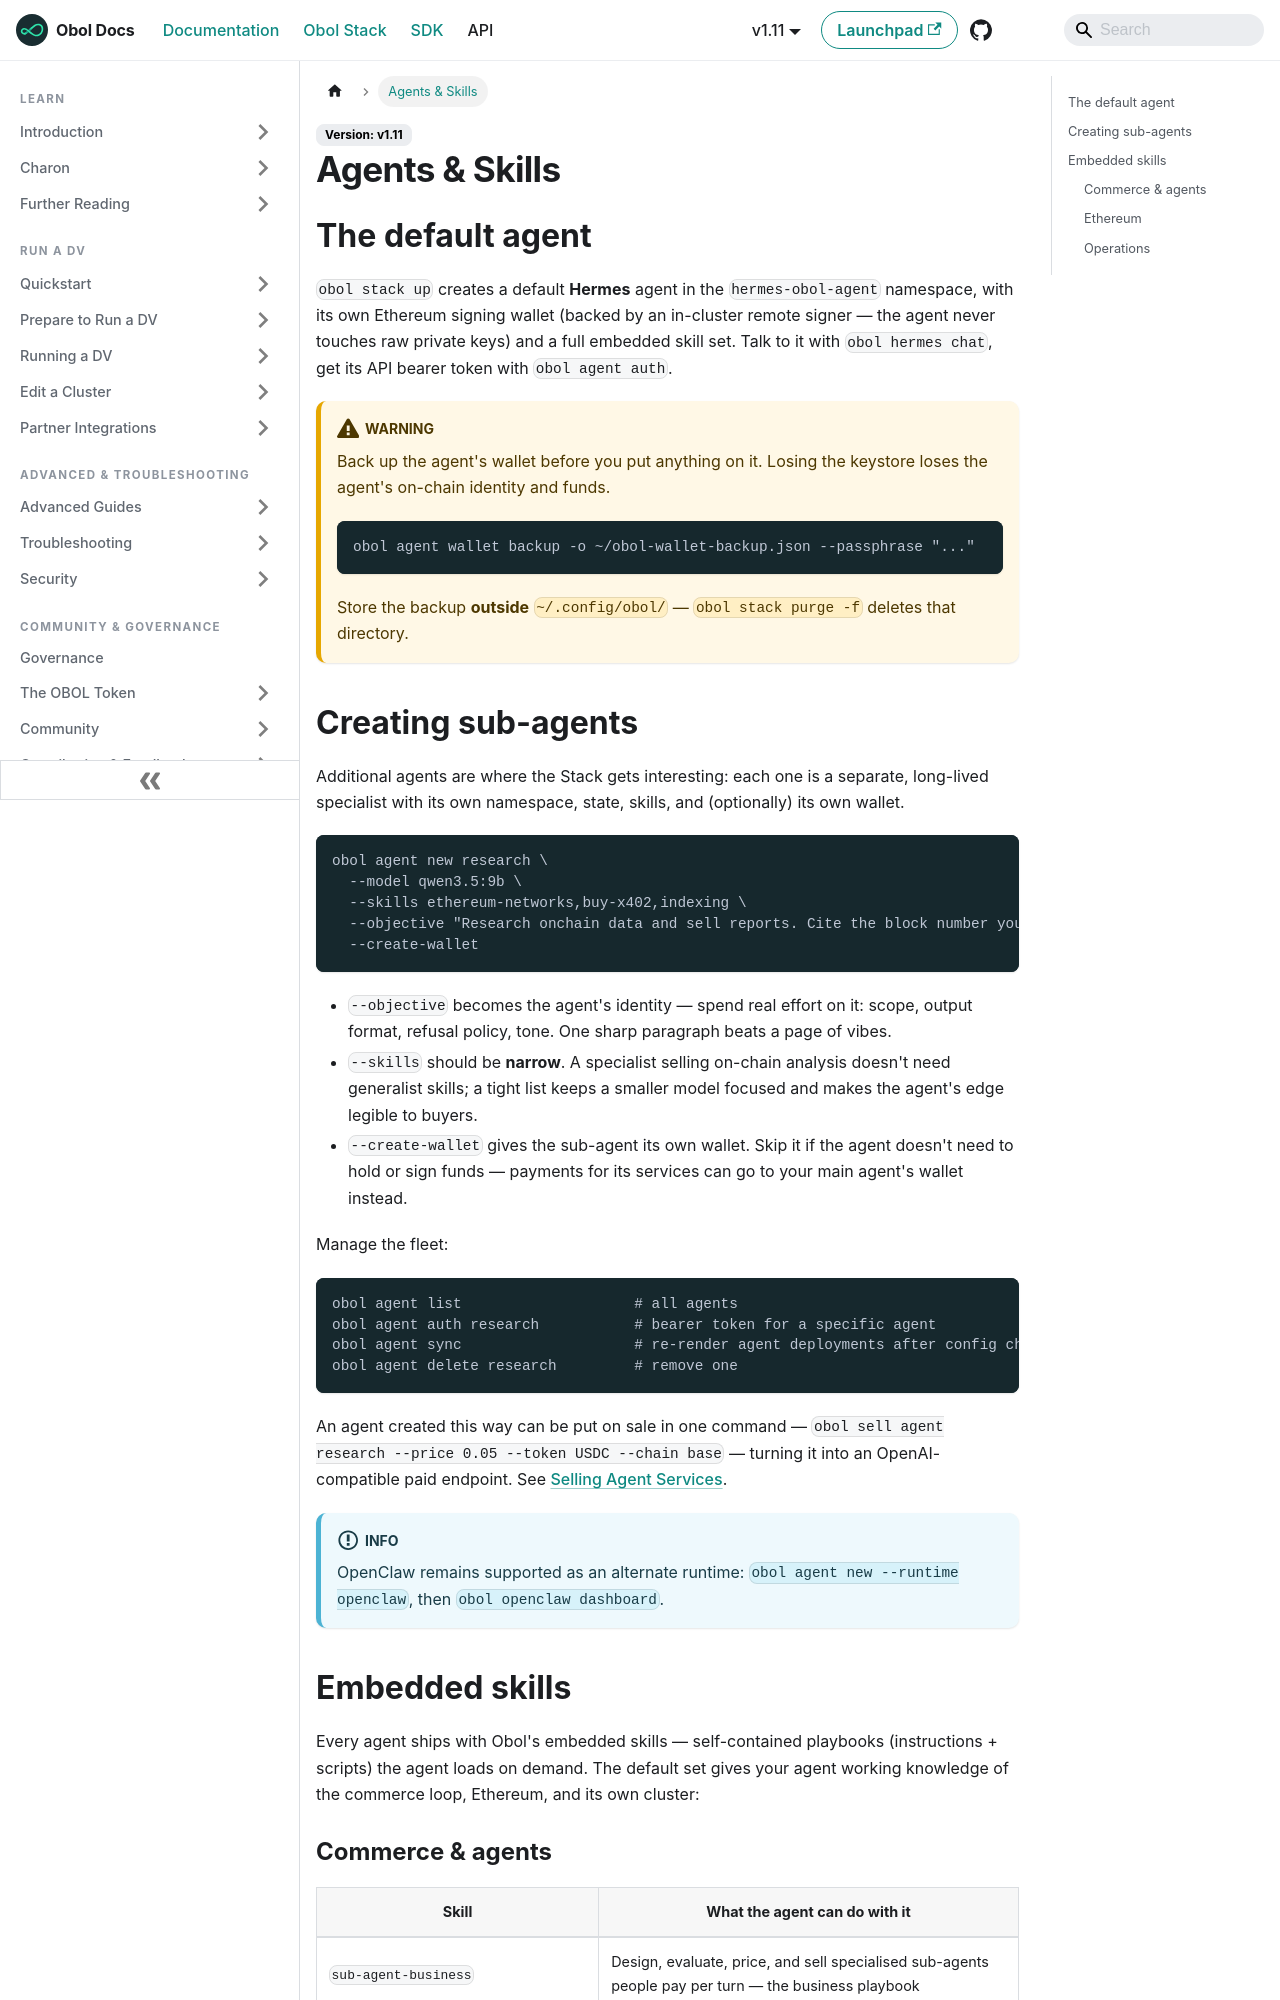

repository: ObolNetwork/obol-docs · page: obol-stack/agents-and-skills.html · generator: docusaurus

---
description: "Create specialised sub-agents, manage their wallets, and understand the skills your agents ship with"
sidebar_label: "Agents & Skills"
slug: /obol-stack/agents-and-skills
---

# Agents & Skills

## The default agent

`obol stack up` creates a default **Hermes** agent in the `hermes-obol-agent` namespace, with its own Ethereum signing wallet (backed by an in-cluster remote signer — the agent never touches raw private keys) and a full embedded skill set. Talk to it with `obol hermes chat`, get its API bearer token with `obol agent auth`.

:::warning
Back up the agent's wallet before you put anything on it. Losing the keystore loses the agent's on-chain identity and funds.

```shell
obol agent wallet backup -o ~/obol-wallet-backup.json --passphrase "..."
```

Store the backup **outside** `~/.config/obol/` — `obol stack purge -f` deletes that directory.
:::

## Creating sub-agents

Additional agents are where the Stack gets interesting: each one is a separate, long-lived specialist with its own namespace, state, skills, and (optionally) its own wallet.

```shell
obol agent new research \
  --model qwen3.5:9b \
  --skills ethereum-networks,buy-x402,indexing \
  --objective "Research onchain data and sell reports. Cite the block number your data came from." \
  --create-wallet
```

* `--objective` becomes the agent's identity — spend real effort on it: scope, output format, refusal policy, tone. One sharp paragraph beats a page of vibes.
* `--skills` should be **narrow**. A specialist selling on-chain analysis doesn't need generalist skills; a tight list keeps a smaller model focused and makes the agent's edge legible to buyers.
* `--create-wallet` gives the sub-agent its own wallet. Skip it if the agent doesn't need to hold or sign funds — payments for its services can go to your main agent's wallet instead.

Manage the fleet:

```shell
obol agent list                    # all agents
obol agent auth research           # bearer token for a specific agent
obol agent sync                    # re-render agent deployments after config changes
obol agent delete research         # remove one
```

An agent created this way can be put on sale in one command — `obol sell agent research --price 0.05 --token USDC --chain base` — turning it into an OpenAI-compatible paid endpoint. See [Selling Agent Services](selling-services.md).

:::info
OpenClaw remains supported as an alternate runtime: `obol agent new --runtime openclaw`, then `obol openclaw dashboard`.
:::
